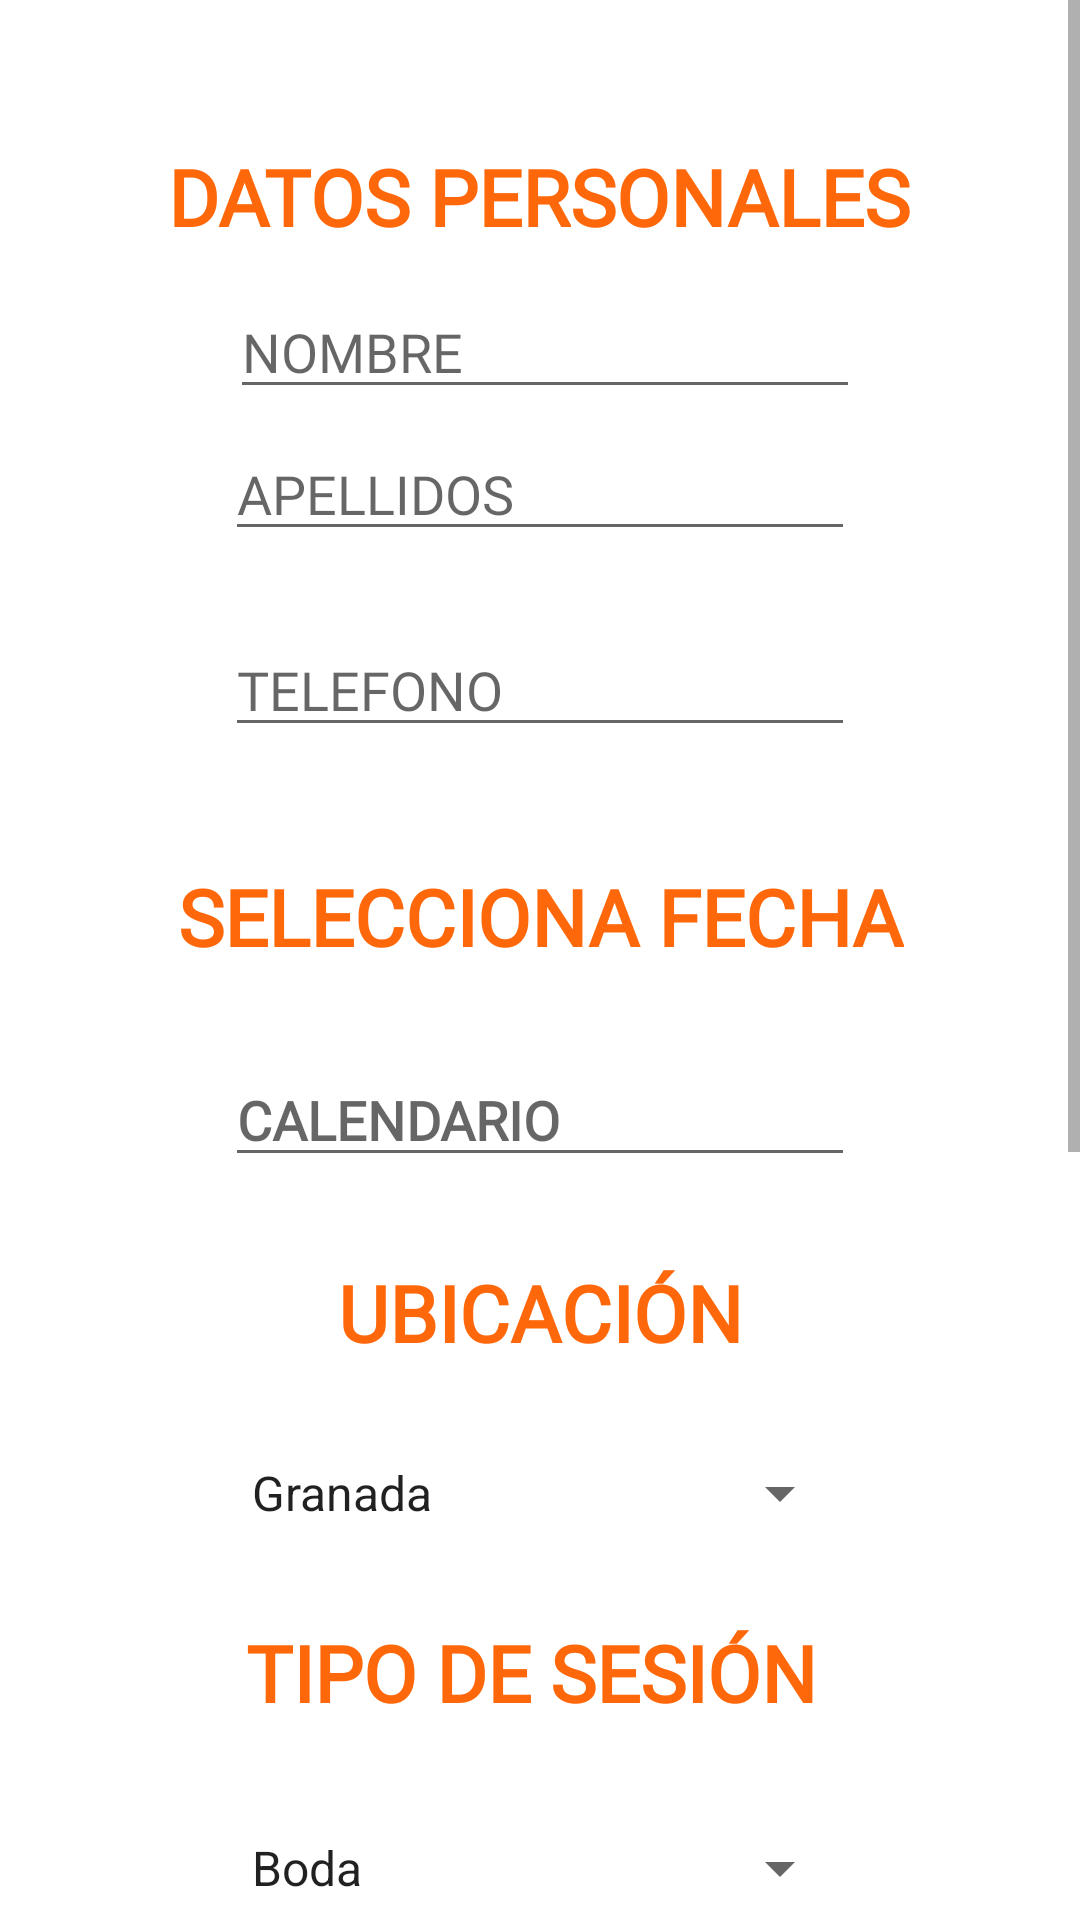

Reconstruct the res/layout file that produces this screen, plus the resources it refers to.
<!-- AndroidManifest.xml: application theme Theme.APP_INFO_PHOTO_04_03 -->
<!-- res/layout/activity_reservas.xml -->
<?xml version="1.0" encoding="utf-8"?>
<ScrollView xmlns:android="http://schemas.android.com/apk/res/android"
    xmlns:app="http://schemas.android.com/apk/res-auto"
    xmlns:tools="http://schemas.android.com/tools"
    android:id="@+id/scrollView"
    android:layout_width="match_parent"
    android:layout_height="match_parent">

    <androidx.constraintlayout.widget.ConstraintLayout
        android:layout_width="match_parent"
        android:layout_height="match_parent"
        android:padding="16dp"
        tools:context=".Home.ReservasActivity"
        tools:layout_editor_absoluteX="-3dp"
        tools:layout_editor_absoluteY="0dp">


        <ImageView
            android:id="@+id/ibtInfo"
            android:layout_width="52dp"
            android:layout_height="45dp"
            android:layout_marginEnd="20dp"
            android:background="@drawable/ic_btninfo"
            android:backgroundTint="@color/ic_launcher_background"
            android:src="@drawable/ic_info"
            app:layout_constraintBottom_toBottomOf="@+id/spnPack"
            app:layout_constraintEnd_toEndOf="parent"
            app:layout_constraintHorizontal_bias="0.17"
            app:layout_constraintStart_toEndOf="@+id/textView9"
            app:layout_constraintTop_toTopOf="@+id/spnPack" />

        <Spinner
            android:id="@+id/spnPack"
            android:layout_width="208dp"
            android:layout_height="32dp"
            android:entries="@array/tipoPack"
            app:layout_constraintBottom_toTopOf="@+id/btnCalcular"
            app:layout_constraintEnd_toEndOf="parent"
            app:layout_constraintHorizontal_bias="0.5"
            app:layout_constraintStart_toStartOf="parent"
            app:layout_constraintTop_toBottomOf="@+id/textView9" />

        <Spinner
            android:id="@+id/spnTipo"
            android:layout_width="208dp"
            android:layout_height="32dp"
            android:entries="@array/tipoSesion"
            app:layout_constraintBottom_toTopOf="@+id/textView9"
            app:layout_constraintEnd_toEndOf="parent"
            app:layout_constraintStart_toStartOf="parent"
            app:layout_constraintTop_toBottomOf="@+id/textView5" />

        <Button
            android:id="@+id/btnReserva"
            android:layout_width="wrap_content"
            android:layout_height="wrap_content"
            android:layout_marginTop="900dp"
            android:layout_marginBottom="20dp"
            android:backgroundTint="@color/botonSubir"
            android:fontFamily="@font/primera"
            android:text="RESERVAR"
            android:textSize="20sp"
            android:textStyle="bold"
            app:layout_constraintBottom_toBottomOf="parent"
            app:layout_constraintEnd_toEndOf="parent"
            app:layout_constraintHorizontal_bias="0.487"
            app:layout_constraintStart_toStartOf="parent"
            app:layout_constraintTop_toBottomOf="@+id/textView2"
            app:layout_constraintVertical_bias="0.0" />

        <TextView
            android:id="@+id/textView9"
            android:layout_width="wrap_content"
            android:layout_height="wrap_content"
            android:layout_marginTop="652dp"
            android:fontFamily="@font/primera"
            android:text=" PACK FOTOGRAFIAS"
            android:textColor="@color/home"
            android:textSize="26sp"
            android:textStyle="bold"
            app:layout_constraintEnd_toEndOf="parent"
            app:layout_constraintStart_toStartOf="parent"
            app:layout_constraintTop_toTopOf="parent" />

        <EditText
            android:id="@+id/etCalendario"
            android:layout_width="wrap_content"
            android:layout_height="wrap_content"
            android:layout_marginTop="268dp"
            android:ems="10"
            android:fontFamily="@font/primera"
            android:hint="CALENDARIO"
            android:textColor="@color/fondoNaraja"
            android:textStyle="bold"
            app:cardCornerRadius="10dp"
            app:cardElevation="10dp"
            app:layout_constraintBottom_toTopOf="@+id/btnModificar"
            app:layout_constraintEnd_toEndOf="parent"
            app:layout_constraintStart_toStartOf="parent"
            app:layout_constraintTop_toBottomOf="@+id/textView2"
            app:layout_constraintVertical_bias="0.374"
            tools:ignore="UnknownIdInLayout" />

        <TextView
            android:id="@+id/tvSelectdia"
            android:layout_width="wrap_content"
            android:layout_height="wrap_content"
            android:layout_marginTop="272dp"
            android:fontFamily="@font/primera"
            android:text="SELECCIONA FECHA"
            android:textColor="@color/home"
            android:textSize="26sp"
            android:textStyle="bold"
            app:layout_constraintEnd_toEndOf="parent"
            app:layout_constraintHorizontal_bias="0.502"
            app:layout_constraintStart_toStartOf="parent"
            app:layout_constraintTop_toTopOf="parent" />

        <TextView
            android:id="@+id/textView5"
            android:layout_width="196dp"
            android:layout_height="37dp"
            android:layout_marginTop="524dp"
            android:fontFamily="@font/primera"
            android:text="TIPO DE SESIÓN"
            android:textColor="@color/home"
            android:textSize="26sp"
            android:textStyle="bold"
            app:layout_constraintEnd_toEndOf="parent"
            app:layout_constraintStart_toStartOf="parent"
            app:layout_constraintTop_toTopOf="parent" />

        <TextView
            android:id="@+id/textView2"
            android:layout_width="wrap_content"
            android:layout_height="wrap_content"
            android:layout_marginTop="32dp"
            android:fontFamily="@font/primera"
            android:text="DATOS PERSONALES"
            android:textColor="@color/home"
            android:textSize="26sp"
            android:textStyle="bold"
            app:layout_constraintEnd_toEndOf="parent"
            app:layout_constraintHorizontal_bias="0.497"
            app:layout_constraintStart_toStartOf="parent"
            app:layout_constraintTop_toTopOf="parent" />

        <TextView
            android:id="@+id/textView3"
            android:layout_width="wrap_content"
            android:layout_height="wrap_content"
            android:layout_marginTop="404dp"
            android:fontFamily="@font/primera"
            android:text="UBICACIÓN"
            android:textColor="@color/home"
            android:textSize="26sp"
            android:textStyle="bold"
            app:layout_constraintEnd_toEndOf="parent"
            app:layout_constraintStart_toStartOf="parent"
            app:layout_constraintTop_toTopOf="parent" />

        <Button
            android:id="@+id/btnCalcular"
            android:layout_width="wrap_content"
            android:layout_height="wrap_content"
            android:layout_marginBottom="210dp"
            android:backgroundTint="@color/fondoBotones"
            android:fontFamily="@font/primera"
            android:text="CALCULAR PRECIO"
            android:textColor="@color/letrasBotones"
            android:textSize="20sp"
            android:textStyle="bold"
            app:layout_constraintBottom_toBottomOf="parent"
            app:layout_constraintEnd_toEndOf="parent"
            app:layout_constraintStart_toStartOf="parent" />

        <EditText
            android:id="@+id/etNombre"
            android:layout_width="wrap_content"
            android:layout_height="wrap_content"
            android:layout_marginTop="12dp"
            android:ems="10"
            android:fontFamily="@font/primera"
            android:hint="NOMBRE"
            android:inputType="textPersonName"
            app:layout_constraintEnd_toEndOf="parent"
            app:layout_constraintHorizontal_bias="0.513"
            app:layout_constraintStart_toStartOf="parent"
            app:layout_constraintTop_toBottomOf="@+id/textView2"
            app:layout_constraintVertical_bias="0.035" />

        <EditText
            android:id="@+id/etApellido"
            android:layout_width="wrap_content"
            android:layout_height="wrap_content"
            android:layout_marginTop="6dp"
            android:layout_marginBottom="24dp"
            android:ems="10"
            android:fontFamily="@font/primera"
            android:hint="APELLIDOS"
            android:inputType="textPersonName"
            app:layout_constraintBottom_toTopOf="@+id/etTelefono"
            app:layout_constraintEnd_toEndOf="parent"
            app:layout_constraintStart_toStartOf="parent"
            app:layout_constraintTop_toBottomOf="@+id/etNombre" />

        <EditText
            android:id="@+id/etTelefono"
            android:layout_width="wrap_content"
            android:layout_height="wrap_content"
            android:layout_marginTop="24dp"
            android:ems="10"
            android:fontFamily="@font/primera"
            android:hint="TELEFONO"
            android:inputType="textPersonName"
            app:layout_constraintEnd_toEndOf="parent"
            app:layout_constraintStart_toStartOf="parent"
            app:layout_constraintTop_toBottomOf="@+id/etApellido" />

        <Spinner
            android:id="@+id/spnPack2"
            android:layout_width="208dp"
            android:layout_height="32dp"
            android:entries="@array/ubicación"
            app:layout_constraintBottom_toTopOf="@+id/textView5"
            app:layout_constraintEnd_toEndOf="parent"
            app:layout_constraintHorizontal_bias="0.5"
            app:layout_constraintStart_toStartOf="parent"
            app:layout_constraintTop_toBottomOf="@+id/textView3" />

        <TextView
            android:id="@+id/tvPrecio"
            android:layout_width="wrap_content"
            android:layout_height="wrap_content"
            android:layout_marginTop="22dp"
            android:fontFamily="@font/primera"
            android:textSize="24sp"
            android:textStyle="bold"
            app:layout_constraintEnd_toEndOf="parent"
            app:layout_constraintStart_toStartOf="parent"
            app:layout_constraintTop_toBottomOf="@+id/btnCalcular" />

    </androidx.constraintlayout.widget.ConstraintLayout>
</ScrollView>
<!-- resources referenced by this layout -->
<resources>
  <string-array name="tipoPack">
          <item>Estándar</item>
          <item>Medio</item>
          <item>Delux</item>
      </string-array>
  <string-array name="tipoSesion">
          <item>Boda</item>
          <item>Bautizo</item>
          <item>Comunion</item>
      </string-array>
  <color name="botonSubir">#00BCD4</color>
  <color name="fondoBotones">#534F4D</color>
  <color name="fondoNaraja">#FF9800</color>
  <color name="home">#FE680B</color>
  <color name="letrasBotones">#F3F2F2</color>
  <!-- drawable ic_btninfo (drawable) -->
  <vector android:height="24dp" android:tint="#EC8901"
      android:viewportHeight="24" android:viewportWidth="24"
      android:width="24dp" xmlns:android="http://schemas.android.com/apk/res/android">
      <path android:fillColor="@android:color/white" android:pathData="M12,2C6.48,2 2,6.48 2,12s4.48,10 10,10 10,-4.48 10,-10S17.52,2 12,2zM13,17h-2v-6h2v6zM13,9h-2L11,7h2v2z"/>
  </vector>
  <style name="Theme.APP_INFO_PHOTO_04_03" parent="Theme.MaterialComponents.DayNight.DarkActionBar">
          
          <item name="colorPrimary">#FF9800</item>
          <item name="colorPrimaryVariant">@color/purple_700</item>
          <item name="colorOnPrimary">@color/white</item>
          
          <item name="colorSecondary">@color/teal_200</item>
          <item name="colorSecondaryVariant">@color/teal_700</item>
          <item name="colorOnSecondary">@color/black</item>
          
          <item name="android:statusBarColor">?attr/colorPrimaryVariant</item>
          
      </style>
  <color name="purple_700">#110E17</color>
  <color name="white">#FFFFFFFF</color>
  <color name="teal_200">#FF03DAC5</color>
  <color name="teal_700">#FF018786</color>
  <color name="black">#FF000000</color>
</resources>
